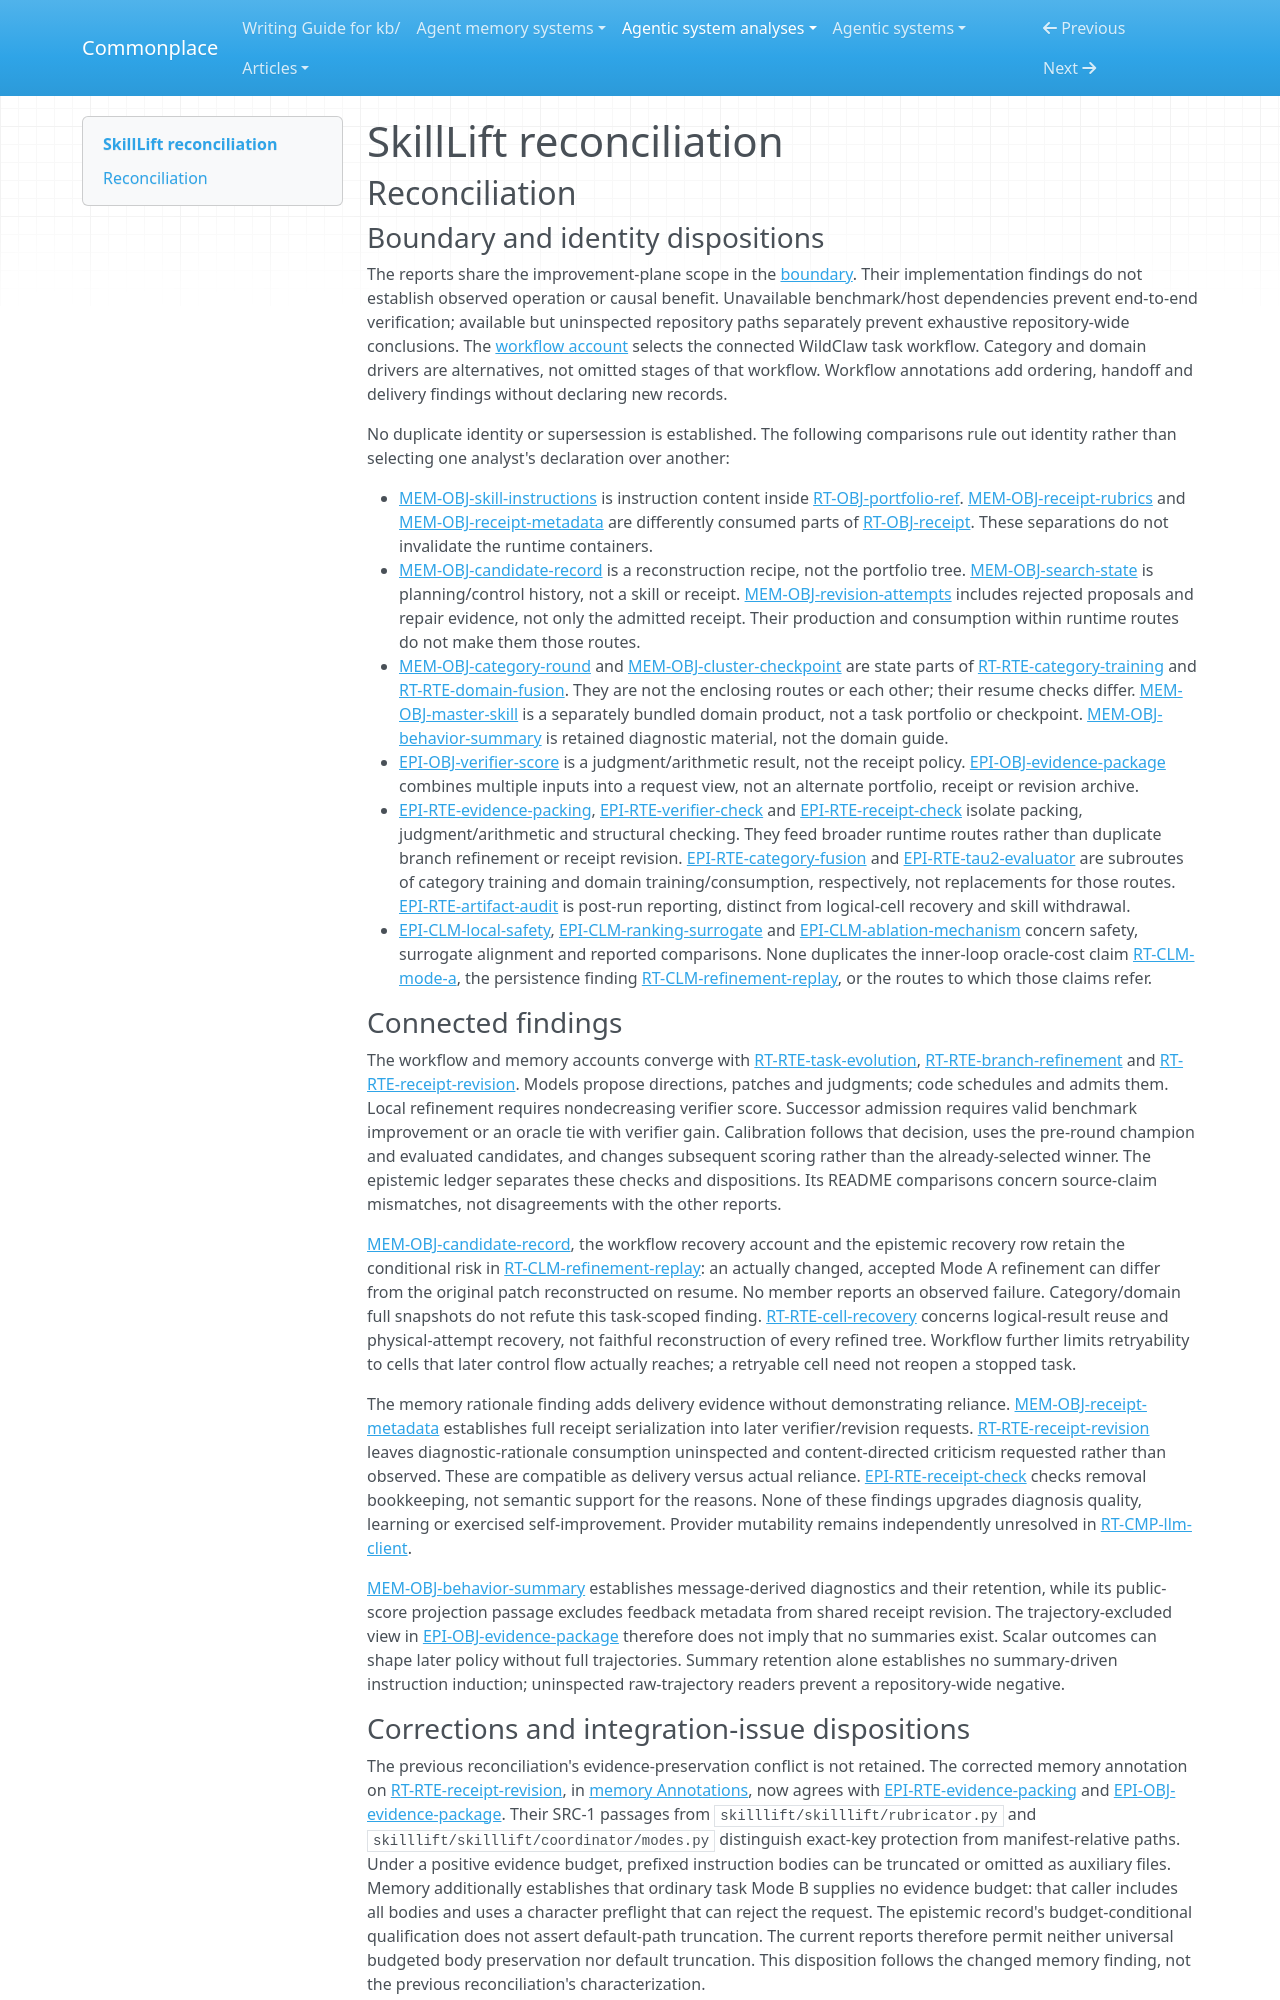

repository: zby/commonplace · page: agentic-system-analyses/retained/walter-mitty-pro--skilllift/reconciliation/index.html · generator: mkdocs

---
type: agentic-system-analyses/types/agentic-system-reconciliation-report.md
description: "Reconciliation of SkillLift's runtime, memory, epistemic and workflow records at commit 599358b4d4c4a27c0e004df8228ab93026600653."
run-id: AAS-2026-10-14-skilllift-0f350bf64418-01
reviewed-boundary: "599358b4d4c4a27c0e004df8228ab93026600653"
---

# SkillLift reconciliation

## Reconciliation

### Boundary and identity dispositions

The reports share the improvement-plane scope in the [boundary](boundary.md#boundary-and-evidence). Their implementation findings do not establish observed operation or causal benefit. Unavailable benchmark/host dependencies prevent end-to-end verification; available but uninspected repository paths separately prevent exhaustive repository-wide conclusions. The [workflow account](workflow.md#workflow-account) selects the connected WildClaw task workflow. Category and domain drivers are alternatives, not omitted stages of that workflow. Workflow annotations add ordering, handoff and delivery findings without declaring new records.

No duplicate identity or supersession is established. The following comparisons rule out identity rather than selecting one analyst's declaration over another:

- [MEM-OBJ-skill-instructions](memory.md#mem-obj-skill-instructions) is instruction content inside [RT-OBJ-portfolio-ref](runtime.md#rt-obj-portfolio-ref). [MEM-OBJ-receipt-rubrics](memory.md#mem-obj-receipt-rubrics) and [MEM-OBJ-receipt-metadata](memory.md#mem-obj-receipt-metadata) are differently consumed parts of [RT-OBJ-receipt](runtime.md#rt-obj-receipt). These separations do not invalidate the runtime containers.
- [MEM-OBJ-candidate-record](memory.md#mem-obj-candidate-record) is a reconstruction recipe, not the portfolio tree. [MEM-OBJ-search-state](memory.md#mem-obj-search-state) is planning/control history, not a skill or receipt. [MEM-OBJ-revision-attempts](memory.md#mem-obj-revision-attempts) includes rejected proposals and repair evidence, not only the admitted receipt. Their production and consumption within runtime routes do not make them those routes.
- [MEM-OBJ-category-round](memory.md#mem-obj-category-round) and [MEM-OBJ-cluster-checkpoint](memory.md#mem-obj-cluster-checkpoint) are state parts of [RT-RTE-category-training](runtime.md#rt-rte-category-training) and [RT-RTE-domain-fusion](runtime.md#rt-rte-domain-fusion). They are not the enclosing routes or each other; their resume checks differ. [MEM-OBJ-master-skill](memory.md#mem-obj-master-skill) is a separately bundled domain product, not a task portfolio or checkpoint. [MEM-OBJ-behavior-summary](memory.md#mem-obj-behavior-summary) is retained diagnostic material, not the domain guide.
- [EPI-OBJ-verifier-score](epistemic.md#epi-obj-verifier-score) is a judgment/arithmetic result, not the receipt policy. [EPI-OBJ-evidence-package](epistemic.md#epi-obj-evidence-package) combines multiple inputs into a request view, not an alternate portfolio, receipt or revision archive.
- [EPI-RTE-evidence-packing](epistemic.md#epi-rte-evidence-packing), [EPI-RTE-verifier-check](epistemic.md#epi-rte-verifier-check) and [EPI-RTE-receipt-check](epistemic.md#epi-rte-receipt-check) isolate packing, judgment/arithmetic and structural checking. They feed broader runtime routes rather than duplicate branch refinement or receipt revision. [EPI-RTE-category-fusion](epistemic.md#epi-rte-category-fusion) and [EPI-RTE-tau2-evaluator](epistemic.md#epi-rte-tau2-evaluator) are subroutes of category training and domain training/consumption, respectively, not replacements for those routes. [EPI-RTE-artifact-audit](epistemic.md#epi-rte-artifact-audit) is post-run reporting, distinct from logical-cell recovery and skill withdrawal.
- [EPI-CLM-local-safety](epistemic.md#epi-clm-local-safety), [EPI-CLM-ranking-surrogate](epistemic.md#epi-clm-ranking-surrogate) and [EPI-CLM-ablation-mechanism](epistemic.md#epi-clm-ablation-mechanism) concern safety, surrogate alignment and reported comparisons. None duplicates the inner-loop oracle-cost claim [RT-CLM-mode-a](runtime.md#rt-clm-mode-a), the persistence finding [RT-CLM-refinement-replay](runtime.md#rt-clm-refinement-replay), or the routes to which those claims refer.

### Connected findings

The workflow and memory accounts converge with [RT-RTE-task-evolution](runtime.md#rt-rte-task-evolution), [RT-RTE-branch-refinement](runtime.md#rt-rte-branch-refinement) and [RT-RTE-receipt-revision](runtime.md#rt-rte-receipt-revision). Models propose directions, patches and judgments; code schedules and admits them. Local refinement requires nondecreasing verifier score. Successor admission requires valid benchmark improvement or an oracle tie with verifier gain. Calibration follows that decision, uses the pre-round champion and evaluated candidates, and changes subsequent scoring rather than the already-selected winner. The epistemic ledger separates these checks and dispositions. Its README comparisons concern source-claim mismatches, not disagreements with the other reports.

[MEM-OBJ-candidate-record](memory.md#mem-obj-candidate-record), the workflow recovery account and the epistemic recovery row retain the conditional risk in [RT-CLM-refinement-replay](runtime.md#rt-clm-refinement-replay): an actually changed, accepted Mode A refinement can differ from the original patch reconstructed on resume. No member reports an observed failure. Category/domain full snapshots do not refute this task-scoped finding. [RT-RTE-cell-recovery](runtime.md#rt-rte-cell-recovery) concerns logical-result reuse and physical-attempt recovery, not faithful reconstruction of every refined tree. Workflow further limits retryability to cells that later control flow actually reaches; a retryable cell need not reopen a stopped task.

The memory rationale finding adds delivery evidence without demonstrating reliance. [MEM-OBJ-receipt-metadata](memory.md#mem-obj-receipt-metadata) establishes full receipt serialization into later verifier/revision requests. [RT-RTE-receipt-revision](runtime.md#rt-rte-receipt-revision) leaves diagnostic-rationale consumption uninspected and content-directed criticism requested rather than observed. These are compatible as delivery versus actual reliance. [EPI-RTE-receipt-check](epistemic.md#epi-rte-receipt-check) checks removal bookkeeping, not semantic support for the reasons. None of these findings upgrades diagnosis quality, learning or exercised self-improvement. Provider mutability remains independently unresolved in [RT-CMP-llm-client](runtime.md#rt-cmp-llm-client).

[MEM-OBJ-behavior-summary](memory.md#mem-obj-behavior-summary) establishes message-derived diagnostics and their retention, while its public-score projection passage excludes feedback metadata from shared receipt revision. The trajectory-excluded view in [EPI-OBJ-evidence-package](epistemic.md#epi-obj-evidence-package) therefore does not imply that no summaries exist. Scalar outcomes can shape later policy without full trajectories. Summary retention alone establishes no summary-driven instruction induction; uninspected raw-trajectory readers prevent a repository-wide negative.
